Dataset: dataset (GitHub, springboardmentor200310m/Inters_Branches). Classes: accordion, acoustic guitar, banjo, bass guitar, clarinet, cymbals, dobro, electric guitar, floor tom, harmonica, harmonium, hi-hats, horn, keyboard, mandolin, organ, piano, saxophone, shakers, tambourine, trombone, trumpet, ukulele, violin, cowbell, flute, vibraphone.

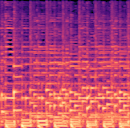
Label: banjo

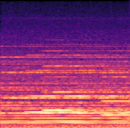
Label: organ

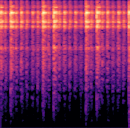
Label: tambourine

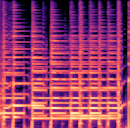
Label: ukulele

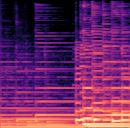
Label: acoustic guitar

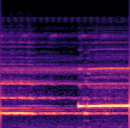
Label: flute
